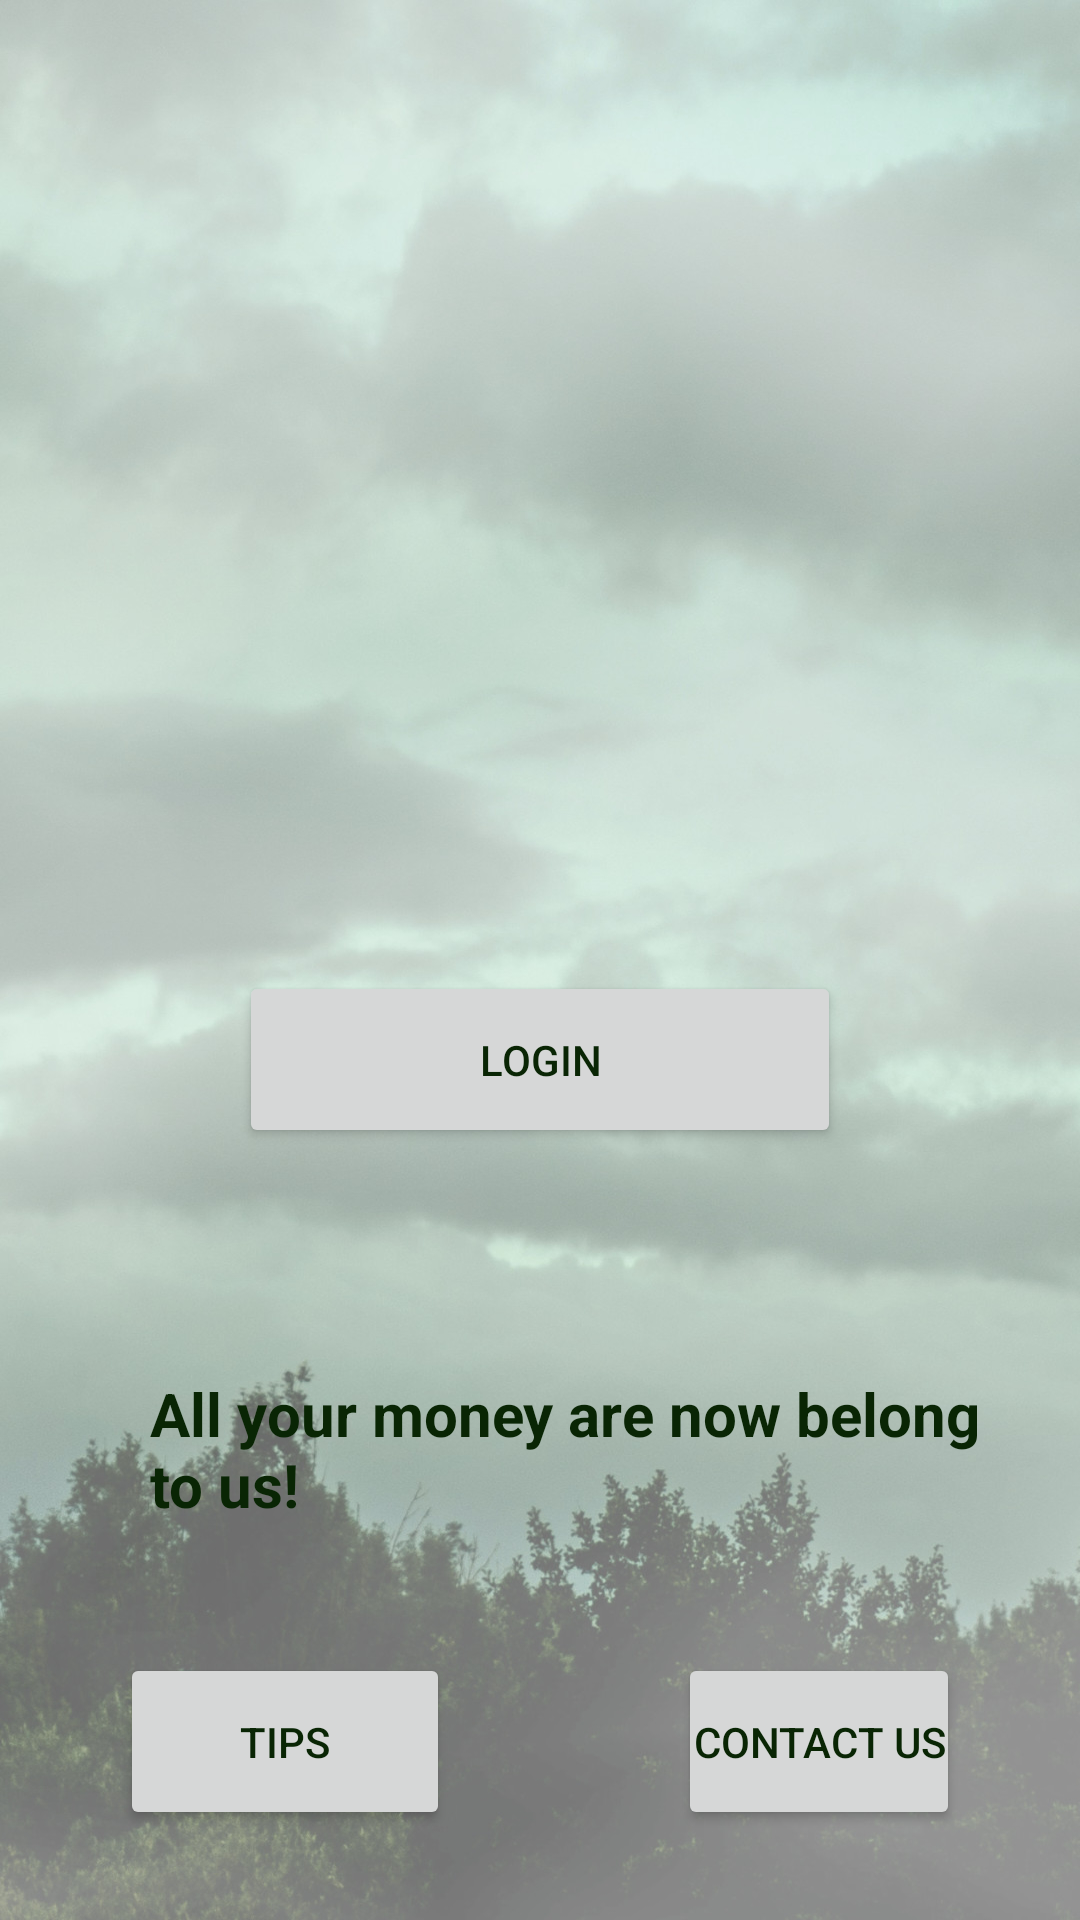

Write the Android layout XML for this screen, with the resource values it uses.
<!-- AndroidManifest.xml: application theme Theme.AndroidCapstone -->
<!-- res/layout/activity_main.xml -->
<?xml version="1.0" encoding="utf-8"?>
<RelativeLayout
    xmlns:android="http://schemas.android.com/apk/res/android"
    xmlns:app="http://schemas.android.com/apk/res-auto"
    xmlns:tools="http://schemas.android.com/tools"
    android:layout_width="match_parent"
    android:layout_height="match_parent"
    android:padding="30dp"
    tools:context=".login.LoginActivity"
    android:background="@drawable/appbackgroundfog">

        <Button
            android:id="@+id/btnTips"
            android:layout_width="wrap_content"
            android:layout_height="wrap_content"
            android:layout_alignParentStart="true"
            android:layout_alignParentBottom="true"
            android:layout_marginStart="10dp"
            android:paddingHorizontal="40dp"
            android:paddingVertical="20dp"
            android:text="@string/btnTips"
            app:icon="@android:drawable/ic_dialog_info" />

        <Button
            android:id="@+id/btnLoginMain"
            android:layout_width="wrap_content"
            android:layout_height="wrap_content"
            android:layout_below="@+id/description"
            android:layout_centerHorizontal="true"
            android:layout_marginTop="200dp"
            android:paddingHorizontal="80dp"
            android:paddingVertical="20dp"
            android:text="@string/btnLoginMain"
            app:icon="@android:drawable/btn_star" />

        <Button
            android:id="@+id/btnContactUs"
            android:layout_width="wrap_content"
            android:layout_height="wrap_content"
            android:layout_alignParentEnd="true"
            android:layout_alignParentBottom="true"
            android:layout_marginEnd="10dp"
            android:paddingHorizontal="5dp"
            android:paddingVertical="20dp"
            android:text="@string/btnContactUs"
            app:icon="@android:drawable/ic_menu_help" />

        <TextView
            android:id="@+id/description"
            android:layout_width="wrap_content"
            android:layout_height="wrap_content"
            android:layout_centerHorizontal="true"
            android:layout_marginTop="60dp"
            android:text=""
            android:textSize="25sp" />

        <ImageView
            android:id="@+id/ivMainLogo"
            android:layout_width="332dp"
            android:layout_height="282dp"
            android:layout_centerHorizontal="true"
            android:background="@drawable/taylorinsurancepureblack" />

        <TextView
            android:id="@+id/txtMainQuote"
            android:layout_width="wrap_content"
            android:layout_height="wrap_content"
            android:layout_below="@+id/btnLoginMain"
            android:layout_marginStart="20dp"
            android:paddingVertical="75dp"
            android:text="@string/txtMainQuote"
            android:textSize="20sp"
            android:textStyle="bold" />

</RelativeLayout>
<!-- resources referenced by this layout -->
<resources>
  <!-- drawable appbackgroundfog: png bitmap (drawable-hdpi, 209064 bytes) -->
  <string name="btnContactUs">Contact Us</string>
  <string name="btnLoginMain">Login</string>
  <string name="btnTips">Tips</string>
  <string name="txtMainQuote">All your money are now belong to us!</string>
  <style name="Theme.AndroidCapstone" parent="Theme.MaterialComponents.DayNight.NoActionBar">
          
          <item name="colorPrimary">@color/purple_500</item>
          <item name="colorPrimaryVariant">@color/purple_700</item>
          <item name="colorOnPrimary">@color/white</item>
          
          <item name="colorSecondary">@color/teal_200</item>
          <item name="colorSecondaryVariant">@color/teal_700</item>
          <item name="colorOnSecondary">@color/black</item>
          
          <item name="android:statusBarColor" tools:targetApi="l">?attr/colorPrimaryVariant</item>
          
          <item name="android:windowFullscreen">true</item>
          <item name="android:textColor">#092504</item>
  
      </style>
  <color name="purple_500">#678251</color>
  <color name="purple_700">#63815E</color>
  <color name="white">#FAF9F9</color>
  <color name="teal_200">#7a7a7a</color>
  <color name="teal_700">#7a7a7a</color>
  <color name="black">#FF000000</color>
</resources>
